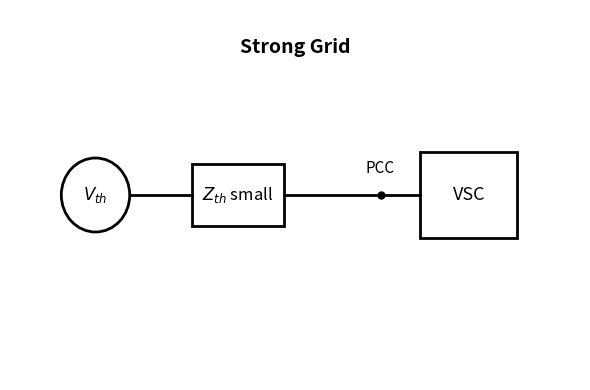
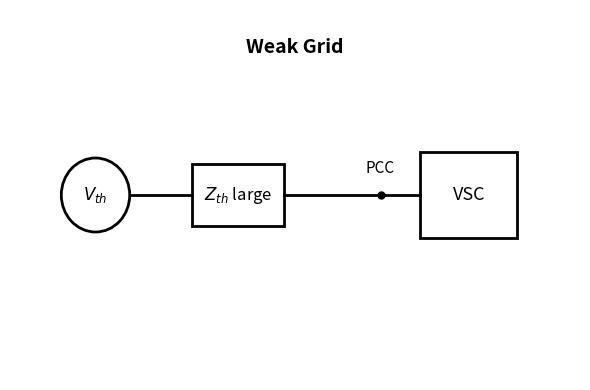

Generate these figures, in order, with matplotlib:
import matplotlib.pyplot as plt
from matplotlib.patches import Circle, Rectangle

def draw_grid_figure(title, z_label, filename):
    fig, ax = plt.subplots(figsize=(6, 4))

    ax.set_xlim(0, 10)
    ax.set_ylim(0, 6)
    ax.axis("off")

    ax.text(5, 5.3, title, ha="center", fontsize=14, fontweight="bold")

    source = Circle((1.5, 3), 0.6, fill=False, linewidth=2)
    ax.add_patch(source)
    ax.text(1.5, 3, r"$V_{th}$", ha="center", va="center", fontsize=12)

    ax.plot([2.1, 3.2], [3, 3], color="black", linewidth=2)

    z_block = Rectangle((3.2, 2.5), 1.6, 1.0, fill=False, linewidth=2)
    ax.add_patch(z_block)
    ax.text(4.0, 3, z_label, ha="center", va="center", fontsize=12)

    ax.plot([4.8, 6.5], [3, 3], color="black", linewidth=2)

    ax.plot(6.5, 3, "ko", markersize=5)
    ax.text(6.5, 3.35, "PCC", ha="center", fontsize=11)

    ax.plot([6.5, 7.2], [3, 3], color="black", linewidth=2)

    vsc = Rectangle((7.2, 2.3), 1.7, 1.4, fill=False, linewidth=2)
    ax.add_patch(vsc)
    ax.text(8.05, 3, "VSC", ha="center", va="center", fontsize=13)

    plt.tight_layout()
    plt.savefig(filename, dpi=300, bbox_inches="tight")
    plt.show()


# Output 1: Strong grid
draw_grid_figure(
    title="Strong Grid",
    z_label=r"$Z_{th}$ small",
    filename="Figure_Strong_Grid.png"
)

# Output 2: Weak grid
draw_grid_figure(
    title="Weak Grid",
    z_label=r"$Z_{th}$ large",
    filename="Figure_Weak_Grid.png"
)
